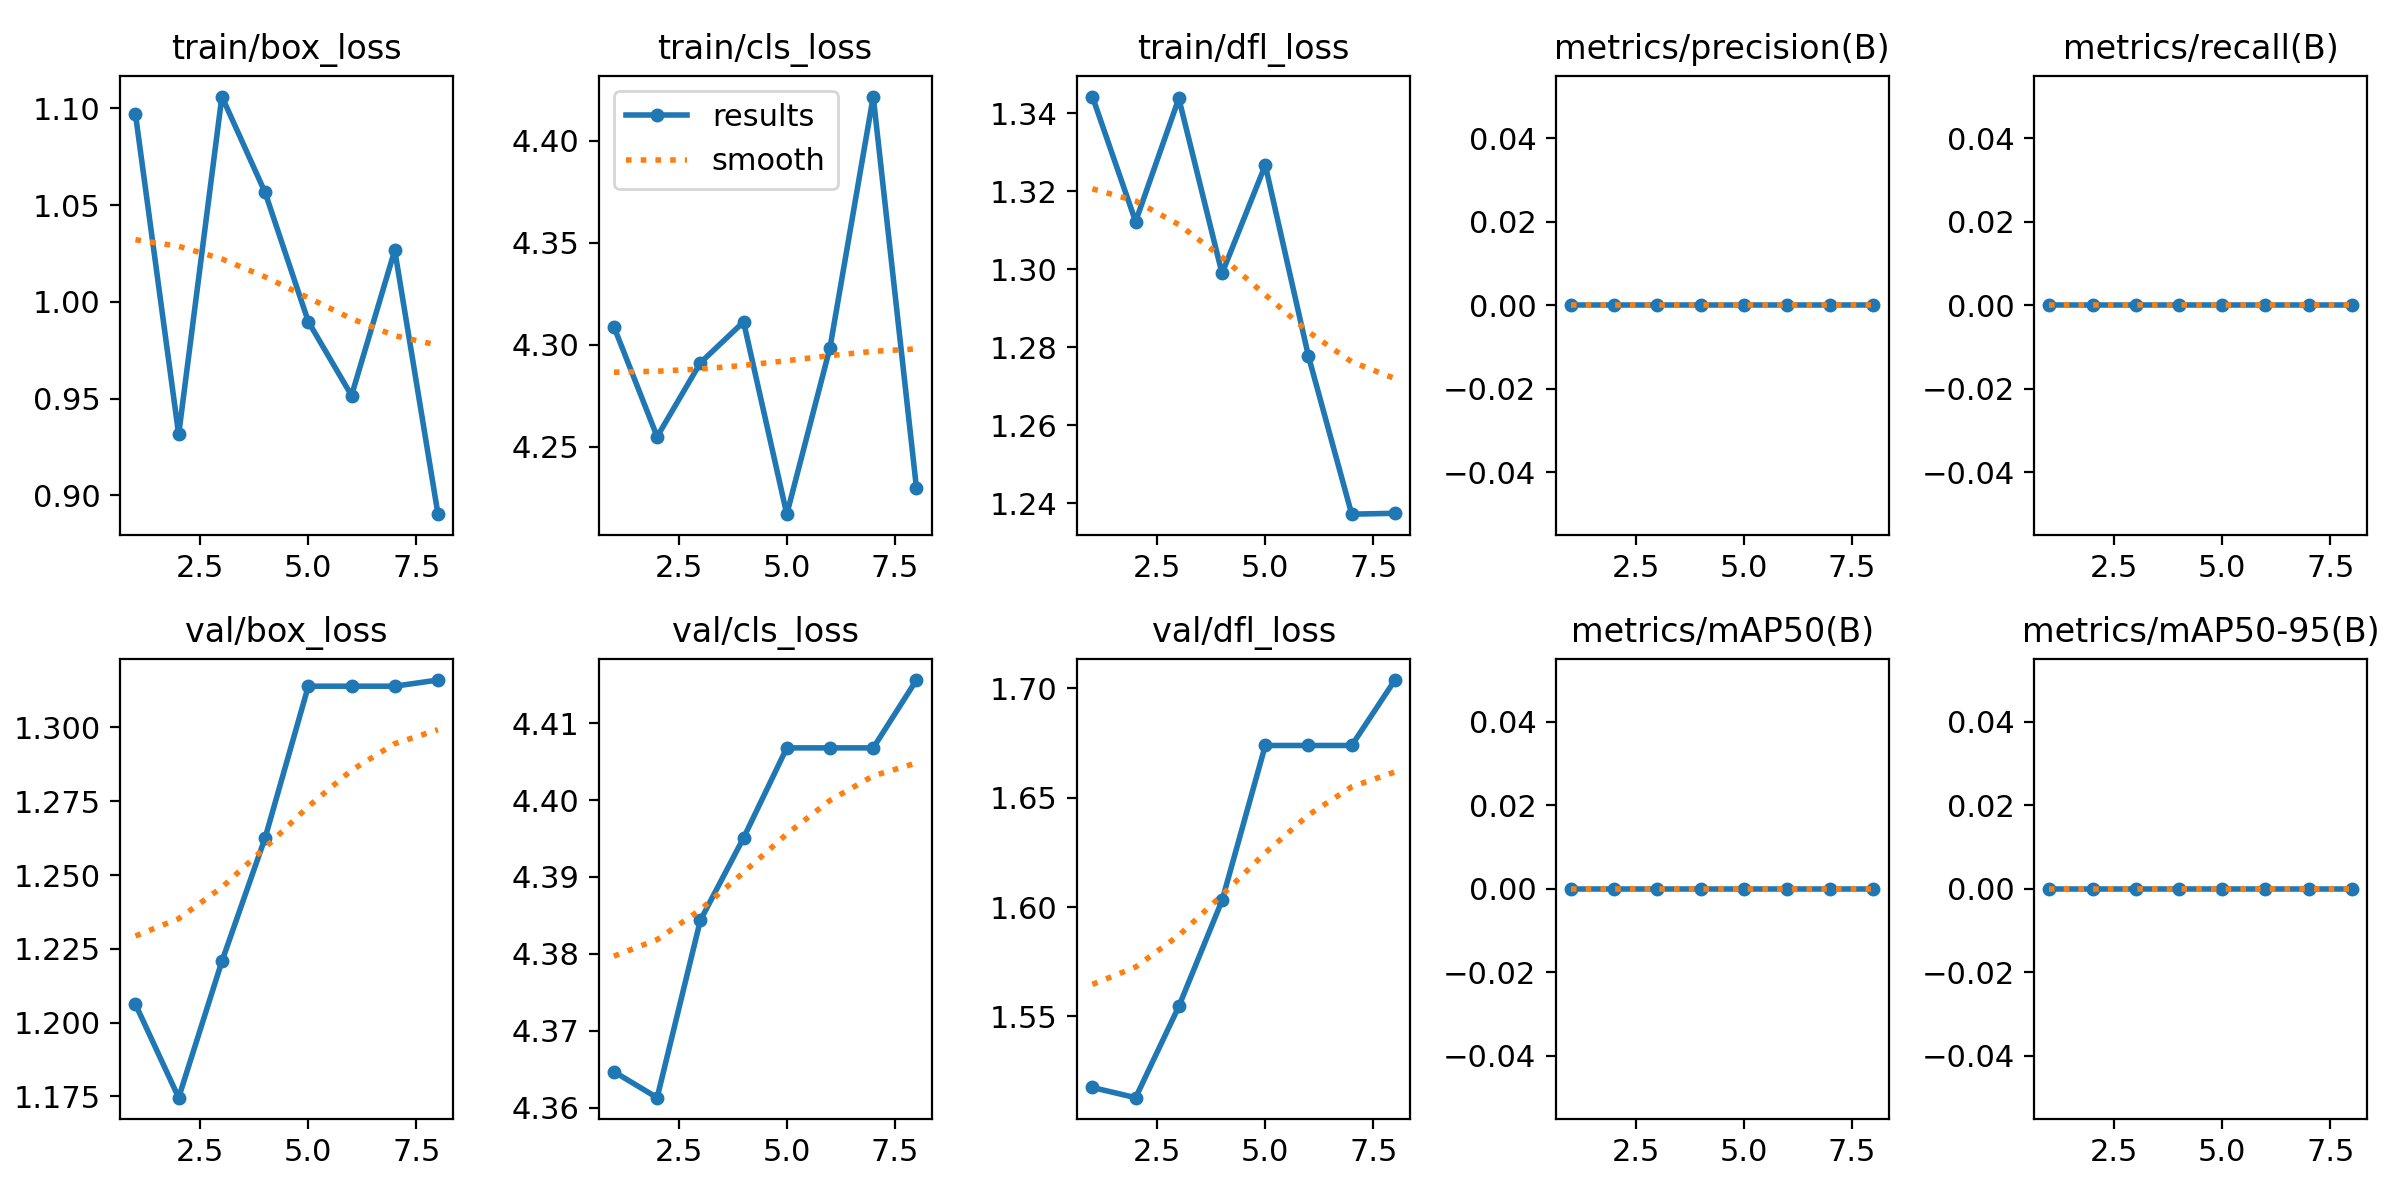

The table this chart was drawn from, first rows:
epoch, time, train/box_loss, train/cls_loss, train/dfl_loss, metrics/precision(B), metrics/recall(B), metrics/mAP50(B), metrics/mAP50-95(B), val/box_loss, val/cls_loss, val/dfl_loss, lr/pg0, lr/pg1, lr/pg2
1, 3.548, 1.097, 4.309, 1.344, 0, 0, 0, 0, 1.206, 4.365, 1.518, 1.54e-05, 1.54e-05, 1.54e-05
2, 7.201, 0.9315, 4.255, 1.312, 0, 0, 0, 0, 1.175, 4.361, 1.513, 3.03621e-05, 3.03621e-05, 3.03621e-05
3, 10.68, 1.106, 4.291, 1.344, 0, 0, 0, 0, 1.221, 4.384, 1.555, 4.05598e-05, 4.05598e-05, 4.05598e-05
4, 14.36, 1.057, 4.311, 1.299, 0, 0, 0, 0, 1.263, 4.395, 1.603, 4.59931e-05, 4.59931e-05, 4.59931e-05
5, 17.7, 0.9898, 4.217, 1.327, 0, 0, 0, 0, 1.314, 4.407, 1.674, 4.6662e-05, 4.6662e-05, 4.6662e-05
6, 21.27, 0.9516, 4.299, 1.278, 0, 0, 0, 0, 1.314, 4.407, 1.674, 4.25666e-05, 4.25666e-05, 4.25666e-05
7, 24.57, 1.027, 4.422, 1.237, 0, 0, 0, 0, 1.314, 4.407, 1.674, 3.37067e-05, 3.37067e-05, 3.37067e-05
8, 27.93, 0.8903, 4.23, 1.237, 0, 0, 0, 0, 1.316, 4.416, 1.704, 2.00826e-05, 2.00826e-05, 2.00826e-05
